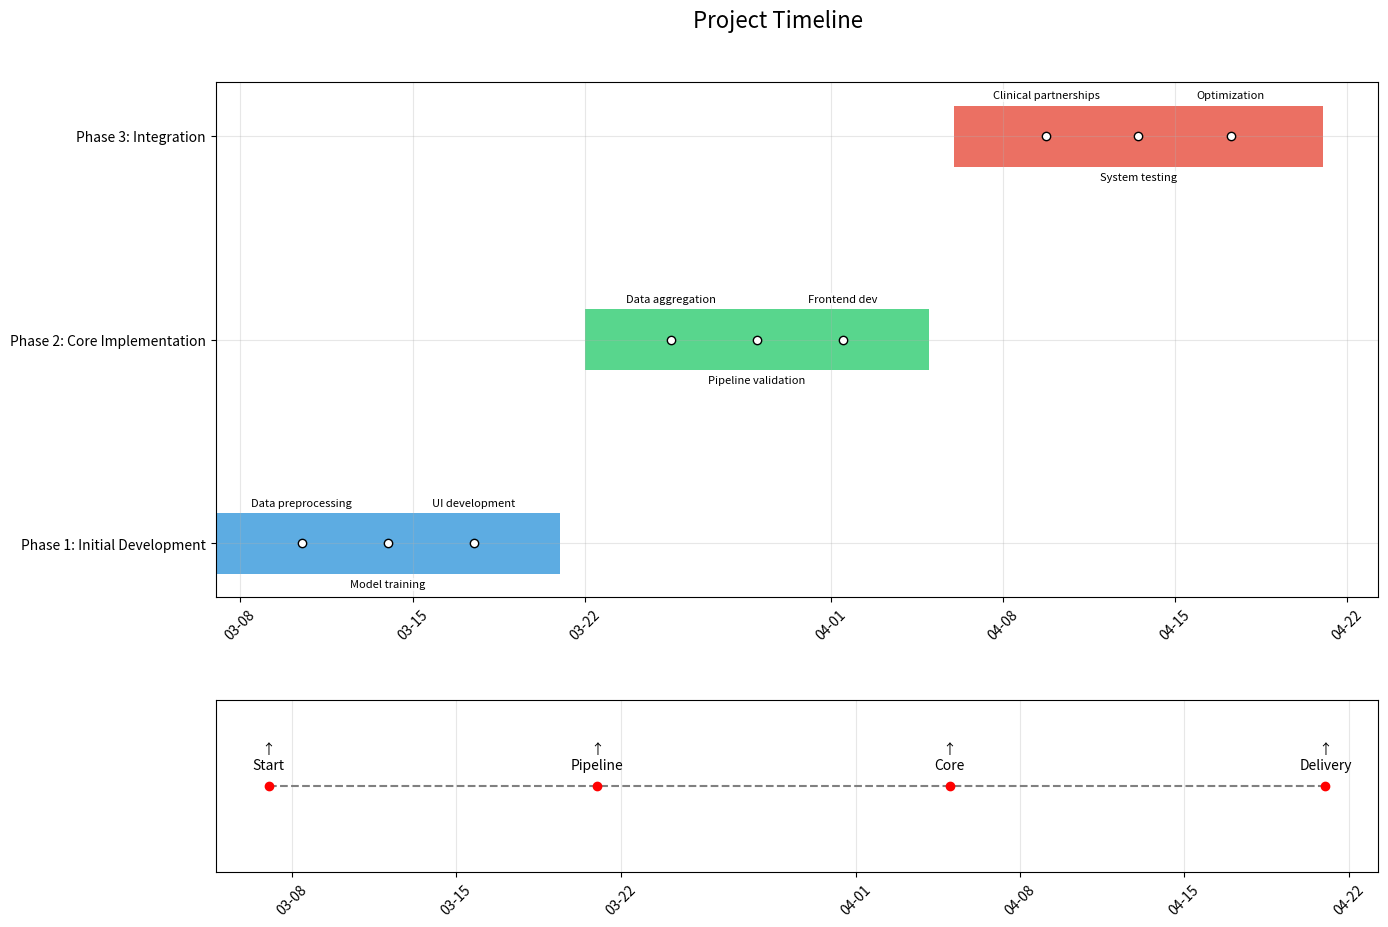

The matplotlib source for this figure: (Note: this script raises an exception after producing the figure.)
import matplotlib.pyplot as plt
import numpy as np
from datetime import datetime, timedelta
import matplotlib.dates as mdates


def create_timeline():
    """
    Create a timeline chart in the style of Gantt..with labels on the phases
    each project has, as well as tasks with milestone markers. Provide consistency in naming variables so that we can use them later on...the first thing that we are wanting to do is to do the definition of the phases of the project as well as their "corresponding" dates.
    """
    phases = {
        'Phase 1: Initial Development': {
            'start': '2024-03-07',
            'end': '2024-03-21',
            'tasks': [
                'Data preprocessing',
                'Model training',
                'UI development'
            ],
            'color': '#3498db'
        },
        'Phase 2: Core Implementation': {
            'start': '2024-03-22',
            'end': '2024-04-05',
            'tasks': [
                'Data aggregation',
                'Pipeline validation',
                'Frontend dev'
            ],
            'color': '#2ecc71'
        },
        'Phase 3: Integration': {
            'start': '2024-04-06',
            'end': '2024-04-21',
            'tasks': [
                'Clinical partnerships',
                'System testing',
                'Optimization'
            ],
            'color': '#e74c3c'
        }
    }

    """ Create a figure that has two sub-plots for the..milestone timeline + "Gantt" """
    fig, (ax_gantt, ax_milestones) = plt.subplots(
        2,
        1,
        figsize=(15, 10),
        gridspec_kw={'height_ratios': [3, 1]}
    )

    """ Then, do the conversion of the dates of the start & end..in the string
     data format type to the objects that represent date-time as a data structure.. """
    for phase_data in phases.values():
        phase_data['start_date'] = datetime.strptime(
            phase_data['start'], '%Y-%m-%d')
        phase_data['end_date'] = datetime.strptime(
            phase_data['end'], '%Y-%m-%d')

    """ Prepare the chart in the Gantt-esque format. """
    phase_names = list(phases.keys())
    # The goal is to have "one" row per phase
    y_positions = np.arange(len(phase_names))

    for idx, (phase_name, phase_data) in enumerate(phases.items()):
        start_date = phase_data['start_date']
        end_date = phase_data['end_date']

        """ Obviously we want to do the calculation in terms of days for the duration of each phase.. """
        phase_duration = (end_date - start_date).days
        """ Then, we want to draw a horizontal bar for this particular phase. """
        ax_gantt.barh(
            idx,
            width=phase_duration,
            left=start_date,
            color=phase_data['color'],
            alpha=0.8,
            height=0.3
        )
        """ Last but not least place some tasks, along the phase bar! """
        num_tasks = len(phase_data['tasks'])
        for task_idx, task_name in enumerate(phase_data['tasks']):
            """ One important computation is the off-set which means that tasks should be evenly spaced within this very phase.! """
            task_offset_days = (
                phase_duration * (task_idx + 1)) / (num_tasks + 1)
            task_date = start_date + timedelta(days=task_offset_days)
            """ Furthermore, we should add a marker for each task.  """
            ax_gantt.scatter(task_date, idx, color='white',
                             edgecolor='black', zorder=5)
            """ Then, we shoudl "Stagger" the labels of the tasks, stagger them up and down... """
            y_offset = 0.2 if task_idx % 2 == 0 else -0.2
            ax_gantt.annotate(
                task_name,
                (task_date, idx + y_offset),
                xytext=(0, 0),
                textcoords='offset points',
                ha='center',
                va='center',
                fontsize=8,
                bbox=dict(facecolor='white',
                          edgecolor='none', alpha=0.7, pad=1)
            )

    """ In that sense we can style the chart ala Gantt.. """
    ax_gantt.set_yticks(y_positions)
    ax_gantt.set_yticklabels(phase_names)
    ax_gantt.grid(True, alpha=0.3)
    """ Some more formatting; format the date axis for the chart to more cclearly fulfill Gantt's intention! """
    ax_gantt.xaxis.set_major_locator(mdates.AutoDateLocator())
    ax_gantt.xaxis.set_major_formatter(mdates.DateFormatter('%m-%d'))
    plt.setp(ax_gantt.get_xticklabels(), rotation=45)
    """ Here is the preparatory timeline of milestones for our "project progress tracker" which I can only assume is related to our "neural networks" """
    milestones = [
        ('Project Start',  '2024-03-07', '↑\nStart'),
        ('Pipeline Done',  '2024-03-21', '↑\nPipeline'),
        ('Integration',    '2024-04-05', '↑\nCore'),
        ('Completion',     '2024-04-21', '↑\nDelivery')
    ]
    """ Then plot the mile-stones! """
    for _, date_str, label_text in milestones:
        date_obj = datetime.strptime(date_str, '%Y-%m-%d')
        ax_milestones.scatter(date_obj, 0, color='red', zorder=5)
        ax_milestones.annotate(
            label_text,
            (date_obj, 0),
            xytext=(0, 10),
            textcoords='offset points',
            ha='center',
            va='bottom'
        )
    """ Make the connetions..connections with a dashed line """
    milestone_dates = [datetime.strptime(m[1], '%Y-%m-%d') for m in milestones]
    ax_milestones.plot(milestone_dates, [
                       0] * len(milestone_dates), color='gray', linestyle='--')
    """ Style the timelines' milestone """
    ax_milestones.grid(True, alpha=0.3)
    ax_milestones.set_yticks([])
    """ FUrthermore it's important to hide the Y-axis ticks for the time-line! Because then we can, that is "assuming" that the date axis is properly formatted with regard to the milestones!  """
    ax_milestones.xaxis.set_major_locator(mdates.AutoDateLocator())
    ax_milestones.xaxis.set_major_formatter(mdates.DateFormatter('%m-%d'))
    plt.setp(ax_milestones.get_xticklabels(), rotation=45)
    """ Here it is, the main title.. """
    fig.text(0.5, 0.95, 'Project Timeline',
             fontsize=16, ha='center', va='bottom')
    """ The layout should preclude and prevent overlap(s) """
    plt.subplots_adjust(top=0.9, hspace=0.3)
    """ Also, we "can" save the figure without having to click and save it manually. """
    plt.savefig('images/timeline.png', dpi=300,
                bbox_inches='tight', facecolor='white')
    plt.close()


if __name__ == "__main__":
    create_timeline()
